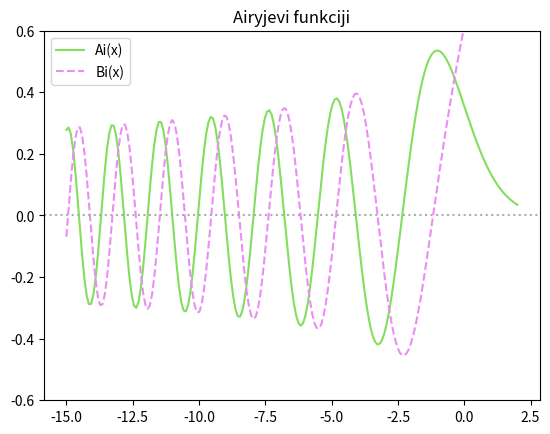

Recreate this plot in Python.
import matplotlib.pyplot as plt
import numpy as np
from scipy import special

# scipy.special.airy(z) returns ndarrays ai, aip, bi, bip

# print(f"{a:.30f}")

x = np.linspace(-15, 2, 201)
ai, aip, bi, bip = special.airy(x)
plt.plot(x, ai, c="#83de5f", label="Ai(x)")
plt.plot(x, bi, c="#ec8cf5", label="Bi(x)", ls="--")


plt.title("Airyjevi funkciji")
plt.axhline(alpha=1, ls=":", c="#adadad")
plt.ylim(-0.6, 0.6)
plt.legend()
plt.show()
